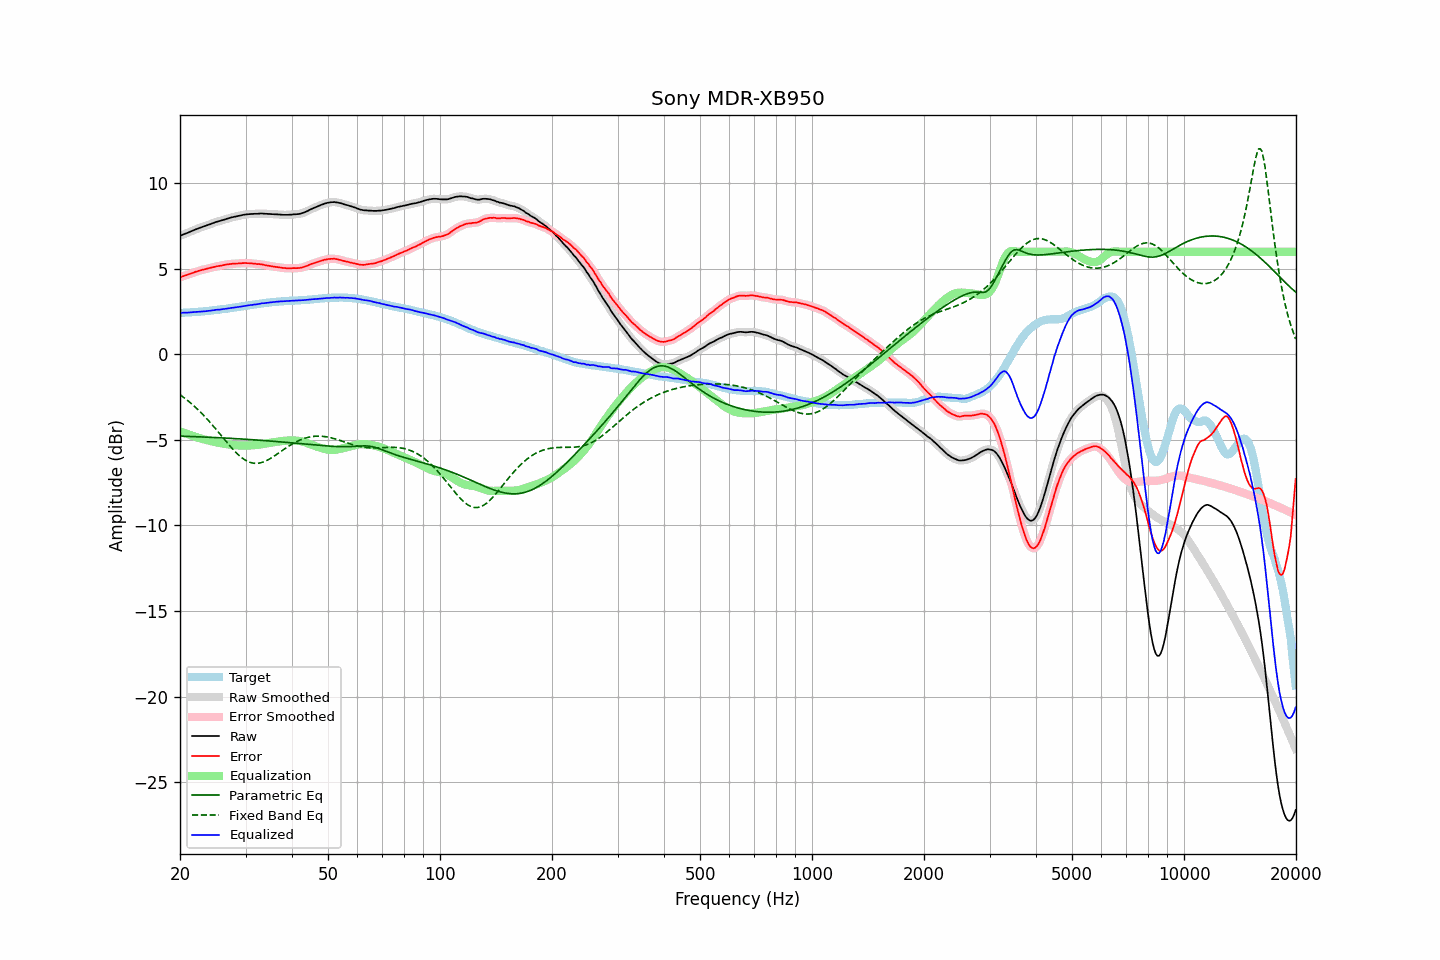

Source data for this figure (header and first rows):
frequency, raw, error, smoothed, error_smoothed, equalization, parametric_eq, fixed_band_eq, equalized_raw, equalized_smoothed, target
20.00, 6.93, 4.50, 6.93, 4.51, -4.50, -4.78, -2.36, 2.42, 2.43, 2.42
20.20, 6.97, 4.54, 6.97, 4.54, -4.54, -4.78, -2.43, 2.43, 2.43, 2.42
20.40, 7.01, 4.57, 7.01, 4.57, -4.57, -4.78, -2.49, 2.44, 2.43, 2.43
20.61, 7.05, 4.60, 7.04, 4.60, -4.61, -4.79, -2.57, 2.44, 2.44, 2.44
20.81, 7.08, 4.63, 7.08, 4.63, -4.64, -4.79, -2.64, 2.44, 2.44, 2.44
21.02, 7.12, 4.66, 7.12, 4.67, -4.67, -4.79, -2.71, 2.45, 2.45, 2.45
21.23, 7.16, 4.70, 7.16, 4.70, -4.70, -4.80, -2.79, 2.45, 2.45, 2.45
21.44, 7.20, 4.74, 7.20, 4.74, -4.74, -4.80, -2.87, 2.46, 2.46, 2.46
21.66, 7.24, 4.76, 7.24, 4.77, -4.77, -4.80, -2.95, 2.47, 2.47, 2.47
21.87, 7.28, 4.81, 7.28, 4.80, -4.80, -4.81, -3.04, 2.48, 2.48, 2.47
22.09, 7.32, 4.84, 7.32, 4.83, -4.83, -4.81, -3.12, 2.49, 2.48, 2.48
22.31, 7.35, 4.86, 7.35, 4.86, -4.86, -4.81, -3.21, 2.49, 2.49, 2.49
22.54, 7.39, 4.90, 7.39, 4.89, -4.89, -4.82, -3.30, 2.50, 2.49, 2.49
22.76, 7.42, 4.92, 7.42, 4.92, -4.92, -4.82, -3.40, 2.50, 2.50, 2.50
22.99, 7.46, 4.95, 7.45, 4.95, -4.94, -4.83, -3.49, 2.51, 2.51, 2.51
23.22, 7.49, 4.97, 7.49, 4.97, -4.97, -4.83, -3.59, 2.52, 2.52, 2.52
23.45, 7.52, 4.99, 7.52, 4.99, -4.99, -4.83, -3.69, 2.52, 2.53, 2.53
23.69, 7.56, 5.02, 7.55, 5.01, -5.02, -4.84, -3.79, 2.54, 2.54, 2.54
23.92, 7.59, 5.04, 7.59, 5.04, -5.04, -4.84, -3.90, 2.55, 2.55, 2.55
24.16, 7.62, 5.06, 7.62, 5.06, -5.06, -4.85, -4.01, 2.55, 2.56, 2.56
24.40, 7.66, 5.09, 7.66, 5.08, -5.09, -4.85, -4.11, 2.57, 2.57, 2.57
24.65, 7.69, 5.10, 7.69, 5.11, -5.11, -4.86, -4.22, 2.58, 2.58, 2.59
24.89, 7.73, 5.13, 7.73, 5.13, -5.13, -4.86, -4.33, 2.60, 2.60, 2.60
25.14, 7.76, 5.15, 7.75, 5.15, -5.15, -4.86, -4.45, 2.61, 2.61, 2.61
25.39, 7.78, 5.16, 7.78, 5.17, -5.17, -4.87, -4.56, 2.61, 2.62, 2.61
25.65, 7.81, 5.18, 7.81, 5.18, -5.18, -4.87, -4.67, 2.62, 2.62, 2.62
25.91, 7.84, 5.19, 7.84, 5.20, -5.20, -4.88, -4.79, 2.63, 2.63, 2.64
26.16, 7.87, 5.22, 7.87, 5.22, -5.22, -4.88, -4.90, 2.65, 2.65, 2.65
26.43, 7.90, 5.24, 7.90, 5.24, -5.24, -4.89, -5.01, 2.66, 2.66, 2.66
26.69, 7.93, 5.26, 7.93, 5.25, -5.25, -4.89, -5.13, 2.68, 2.68, 2.67
26.96, 7.96, 5.27, 7.96, 5.27, -5.26, -4.90, -5.24, 2.69, 2.69, 2.69
27.23, 7.98, 5.28, 7.98, 5.28, -5.28, -4.90, -5.35, 2.70, 2.70, 2.70
27.50, 8.01, 5.29, 8.01, 5.29, -5.29, -4.91, -5.45, 2.72, 2.72, 2.72
27.77, 8.03, 5.30, 8.03, 5.30, -5.30, -4.91, -5.56, 2.73, 2.73, 2.73
28.05, 8.05, 5.30, 8.05, 5.30, -5.31, -4.92, -5.66, 2.74, 2.74, 2.75
28.33, 8.07, 5.31, 8.07, 5.31, -5.31, -4.93, -5.75, 2.76, 2.76, 2.76
28.62, 8.09, 5.31, 8.09, 5.32, -5.32, -4.93, -5.84, 2.77, 2.77, 2.77
28.90, 8.11, 5.32, 8.11, 5.32, -5.32, -4.94, -5.93, 2.78, 2.78, 2.78
29.19, 8.13, 5.33, 8.13, 5.33, -5.33, -4.94, -6.01, 2.80, 2.80, 2.80
29.48, 8.15, 5.34, 8.15, 5.33, -5.33, -4.95, -6.08, 2.82, 2.82, 2.81
29.78, 8.17, 5.34, 8.16, 5.34, -5.33, -4.95, -6.14, 2.83, 2.83, 2.83
30.08, 8.18, 5.34, 8.18, 5.34, -5.33, -4.96, -6.20, 2.84, 2.84, 2.84
30.38, 8.19, 5.33, 8.19, 5.33, -5.33, -4.97, -6.25, 2.86, 2.86, 2.86
30.68, 8.20, 5.33, 8.20, 5.33, -5.33, -4.97, -6.29, 2.87, 2.87, 2.87
30.99, 8.21, 5.32, 8.21, 5.32, -5.32, -4.98, -6.32, 2.89, 2.88, 2.88
31.30, 8.21, 5.31, 8.21, 5.32, -5.32, -4.99, -6.35, 2.89, 2.90, 2.89
31.61, 8.22, 5.31, 8.21, 5.30, -5.31, -4.99, -6.36, 2.91, 2.91, 2.91
31.93, 8.22, 5.30, 8.22, 5.29, -5.30, -5.00, -6.37, 2.92, 2.92, 2.92
32.24, 8.22, 5.28, 8.22, 5.29, -5.29, -5.01, -6.37, 2.93, 2.93, 2.94
32.57, 8.23, 5.28, 8.23, 5.28, -5.28, -5.01, -6.36, 2.95, 2.95, 2.95
32.89, 8.24, 5.27, 8.23, 5.27, -5.26, -5.02, -6.34, 2.97, 2.97, 2.97
33.22, 8.24, 5.26, 8.23, 5.26, -5.25, -5.03, -6.31, 2.99, 2.98, 2.97
33.55, 8.23, 5.24, 8.23, 5.24, -5.24, -5.03, -6.28, 2.99, 2.99, 2.99
33.89, 8.22, 5.22, 8.22, 5.22, -5.22, -5.04, -6.24, 3.00, 3.00, 3.00
34.23, 8.22, 5.20, 8.21, 5.20, -5.20, -5.05, -6.20, 3.01, 3.01, 3.02
34.57, 8.21, 5.18, 8.21, 5.18, -5.19, -5.06, -6.15, 3.02, 3.02, 3.03
34.92, 8.21, 5.17, 8.21, 5.17, -5.17, -5.06, -6.10, 3.04, 3.04, 3.03
35.27, 8.20, 5.15, 8.20, 5.15, -5.15, -5.07, -6.04, 3.05, 3.05, 3.05
35.62, 8.20, 5.14, 8.20, 5.14, -5.14, -5.08, -5.98, 3.06, 3.06, 3.06
35.97, 8.19, 5.12, 8.19, 5.12, -5.12, -5.09, -5.92, 3.07, 3.07, 3.07
... 635 more rows
